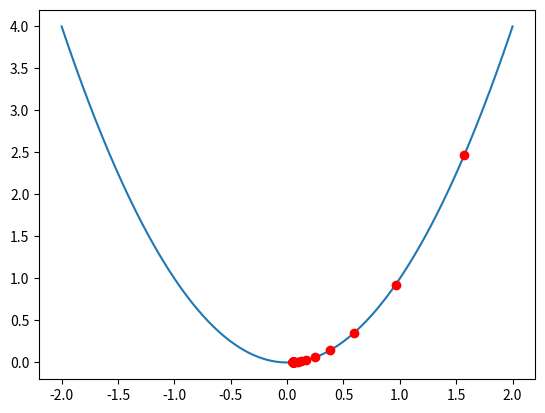

Write the Python code that produced this figure.
import matplotlib.pyplot as plt


def f(x):
    return x * x


def df(x, y):
    return (f(x + y) - f(x)) / y


# set step size:
x0 = 1.57
delta = .1
alpha = .2
n = 80

X = [x0]
Y = [f(x0)]
for k in range(0, n):
    if f(X[k] - delta) <= min(f(X[k]), f(X[k] + delta)):
        X.append(X[k] - alpha * df(X[k], -delta))
        Y.append(f(X[k] - alpha * df(X[k], -delta)))
    else:
        X.append(X[k] + alpha * df(X[k], delta))
        Y.append(f(X[k] + alpha * df(X[k], delta)))

I = [-2]
O = [f(-2)]

for k in range(0, 400):
    I.append(I[k] + .01)
    O.append(f(I[k] + .01))

plt.plot(I, O)
plt.plot(X, Y, "ro")

plt.show()
